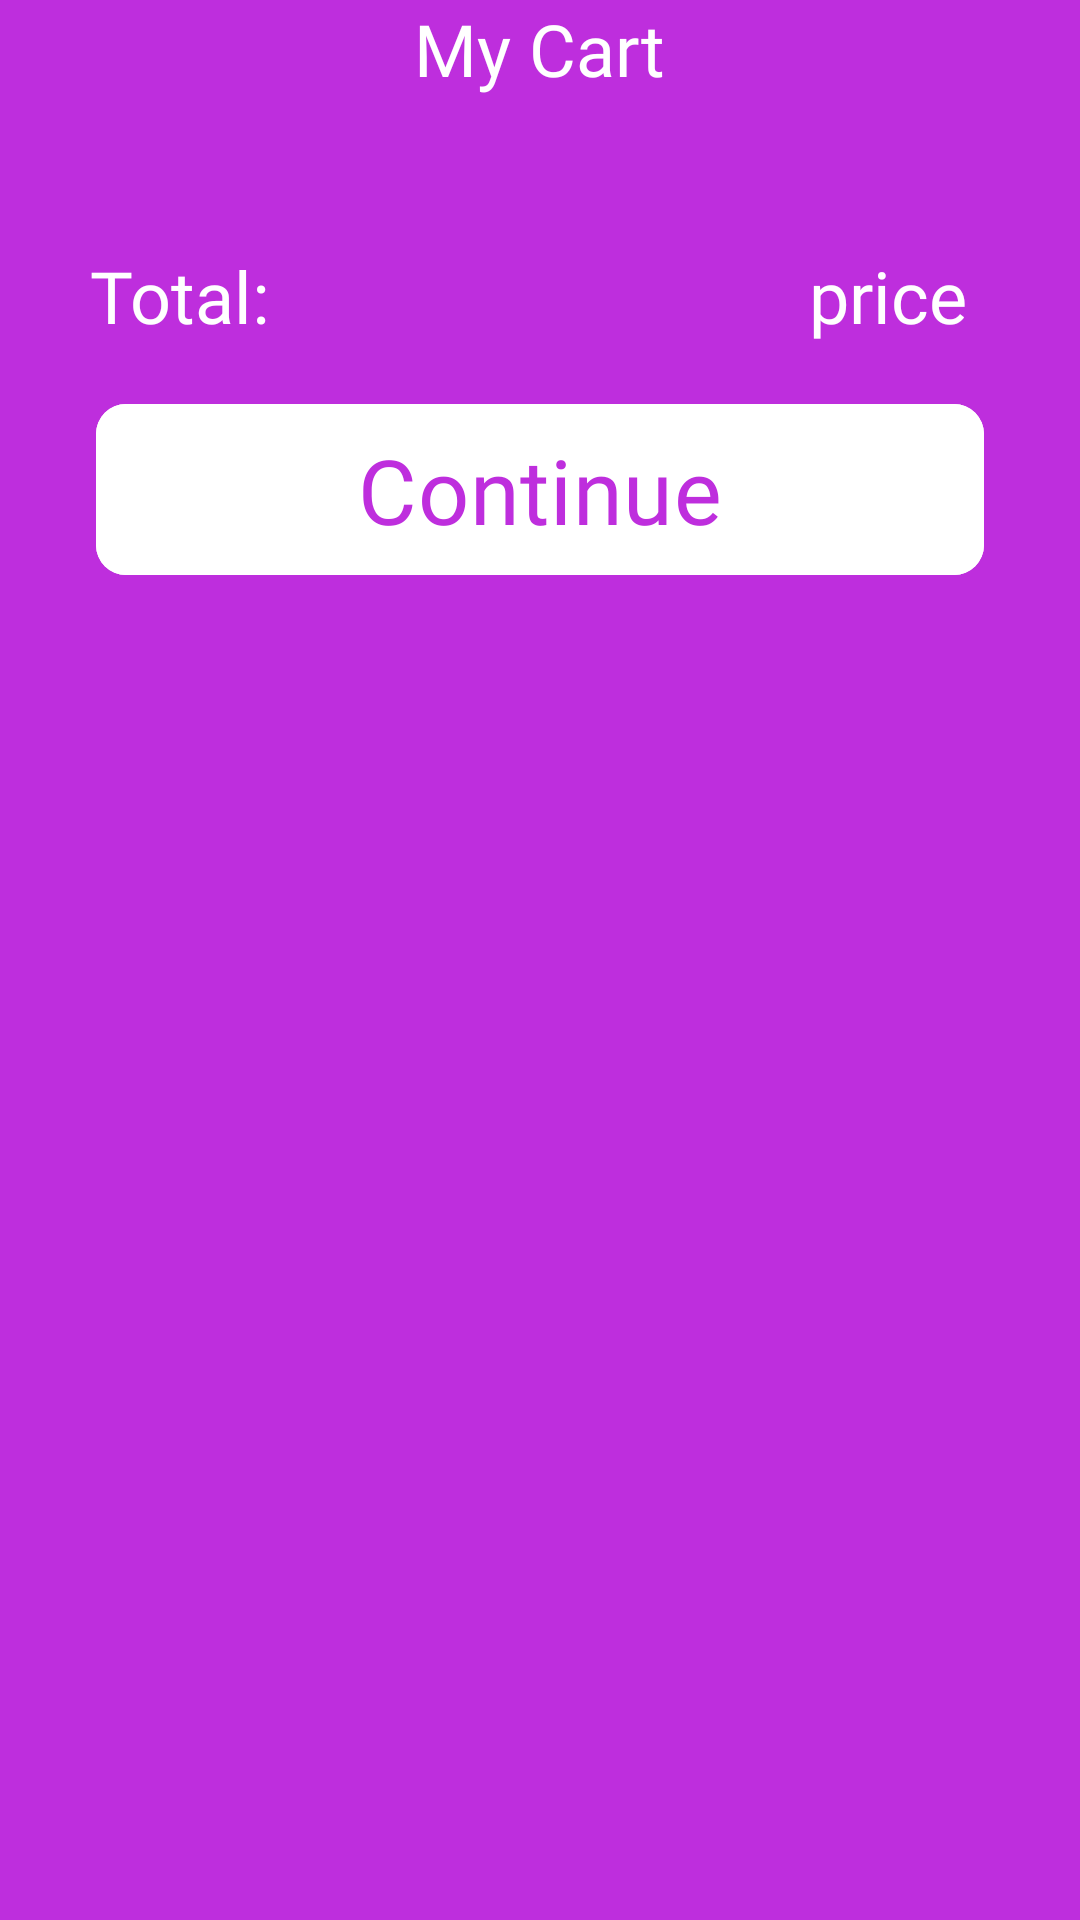

Write the Android layout XML for this screen, with the resource values it uses.
<!-- AndroidManifest.xml: application theme Theme.EzShop -->
<!-- res/layout/fragment_cart.xml -->
<?xml version="1.0" encoding="utf-8"?>
<ScrollView xmlns:android="http://schemas.android.com/apk/res/android"
    xmlns:app="http://schemas.android.com/apk/res-auto"
    xmlns:tools="http://schemas.android.com/tools"
    android:background="@color/main"
    android:layout_width="match_parent"
    android:layout_height="match_parent">

    <LinearLayout
        android:layout_width="match_parent"
        android:layout_height="match_parent"
        android:orientation="vertical">

        <TextView
            android:id="@+id/textView5"
            android:layout_width="wrap_content"
            android:layout_height="wrap_content"
            android:layout_gravity="center"
            android:fontFamily="@font/aclonica"
            android:text="My Cart"
            android:textColor="@color/white"
            android:textSize="24sp" />


        <androidx.recyclerview.widget.RecyclerView
            android:id="@+id/rcView_cart"
            android:layout_width="match_parent"
            android:layout_height="wrap_content"
            android:layout_marginTop="20dp" />

        <LinearLayout
            android:layout_width="match_parent"
            android:layout_height="wrap_content"
            android:layout_marginTop="30dp"
            android:layout_gravity="center"
            android:orientation="horizontal">

            <TextView
                android:layout_width="wrap_content"
                android:layout_height="wrap_content"
                android:layout_marginStart="30dp"
                android:layout_marginBottom="16dp"
                android:fontFamily="@font/aclonica"
                android:text="Total:"
                android:textColor="@color/white"
                android:textSize="24sp" />


            <TextView
                android:id="@+id/total_price"
                android:layout_width="wrap_content"
                android:layout_height="wrap_content"
                android:layout_marginStart="180dp"
                android:layout_marginEnd="28dp"
                android:layout_marginBottom="16dp"
                android:fontFamily="@font/aclonica"
                android:text="@string/price"
                android:textColor="@color/white"
                android:textSize="24sp" />
        </LinearLayout>

        <com.google.android.material.button.MaterialButton
            android:id="@+id/proceed_button"
            android:layout_width="match_parent"
            android:layout_height="65dp"
            android:layout_marginStart="32dp"
            android:layout_marginEnd="32dp"
            android:backgroundTint="@color/white"
            android:fontFamily="@font/aclonica"
            android:text="Continue"
            android:textColor="@color/main"
            android:textSize="30sp"
            app:cornerRadius="10dp" />

    </LinearLayout>

</ScrollView>
<!-- resources referenced by this layout -->
<resources>
  <color name="main">#BE2EDD</color>
  <color name="white">#FFFFFFFF</color>
  <string name="price">price</string>
  <style name="Theme.EzShop" parent="Base.Theme.EzShop" />
  <style name="Base.Theme.EzShop" parent="Theme.Material3.DayNight.NoActionBar">
          
          
      </style>
</resources>
